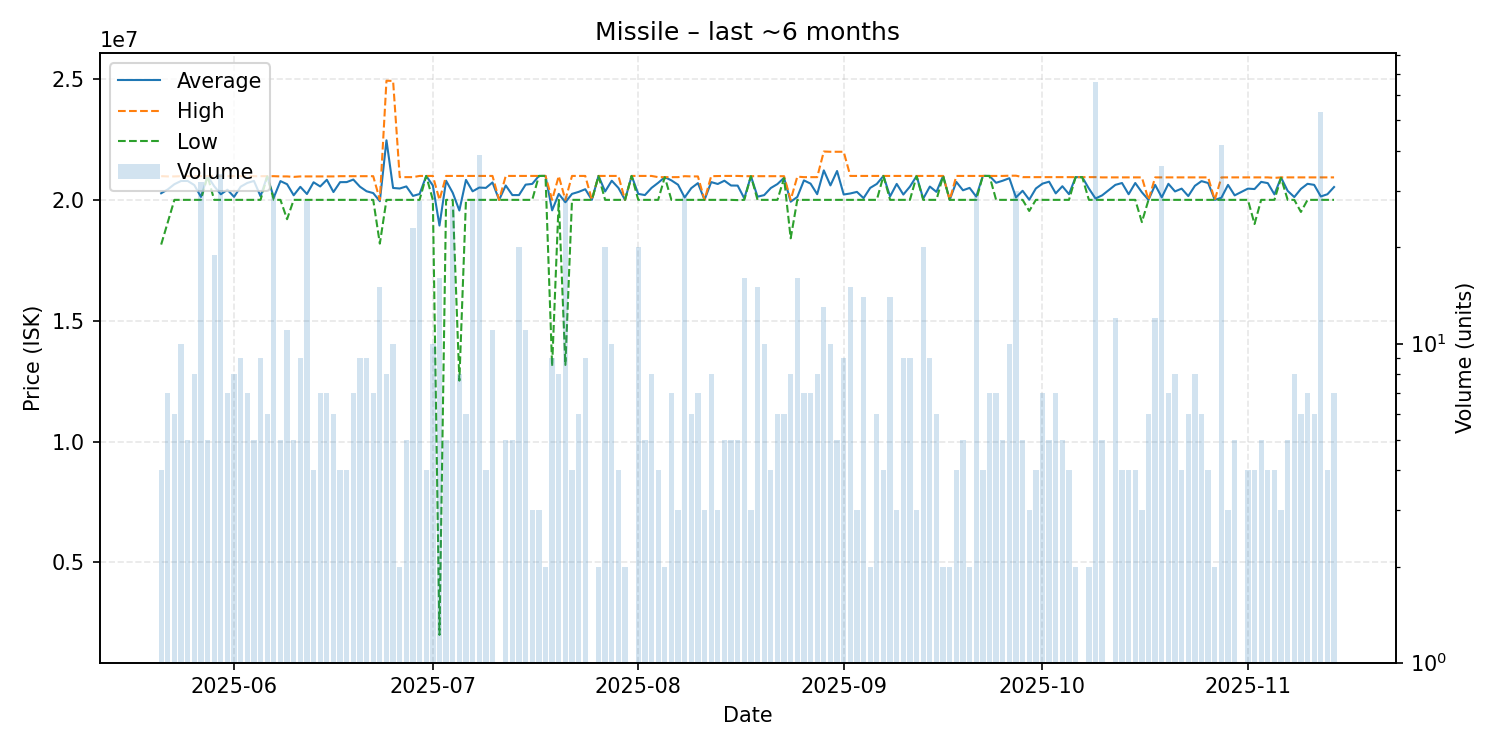

The data file committed next to this chart (first rows):
date, average, highest, lowest, order_count, volume
2025-05-21, 20272500, 20980000, 18150000, 4, 4
2025-05-22, 20432857, 20970000, 19080000, 7, 7
2025-05-23, 20648333, 20970000, 20000000, 6, 6
2025-05-24, 20781000, 20980000, 20000000, 10, 10
2025-05-25, 20782000, 20980000, 20000000, 5, 5
2025-05-26, 20612500, 20980000, 20000000, 8, 8
2025-05-27, 20122500, 20980000, 20000000, 12, 32
2025-05-28, 20980000, 20980000, 20980000, 5, 5
2025-05-29, 20567368, 20980000, 20000000, 15, 19
2025-05-30, 20230588, 20980000, 20000000, 14, 34
2025-05-31, 20420000, 20980000, 20000000, 7, 7
2025-06-01, 20122500, 20980000, 20000000, 8, 8
2025-06-02, 20544444, 20980000, 20000000, 9, 9
2025-06-03, 20700000, 20980000, 20000000, 7, 7
2025-06-04, 20784000, 20980000, 20000000, 5, 5
2025-06-05, 20148889, 20980000, 20000000, 8, 9
2025-06-06, 20978333, 20980000, 20970000, 6, 6
2025-06-07, 20101034, 20980000, 20000000, 9, 29
2025-06-08, 20776000, 20970000, 20000000, 5, 5
2025-06-09, 20648182, 20970000, 19200000, 7, 11
2025-06-10, 20190000, 20950000, 20000000, 5, 5
2025-06-11, 20538889, 20970000, 20000000, 9, 9
2025-06-12, 20242500, 20970000, 20000000, 13, 28
2025-06-13, 20727500, 20970000, 20000000, 4, 4
2025-06-14, 20554286, 20970000, 20000000, 7, 7
2025-06-15, 20831429, 20970000, 20000000, 7, 7
2025-06-16, 20323333, 20970000, 20000000, 6, 6
2025-06-17, 20732500, 20980000, 20000000, 4, 4
2025-06-18, 20735000, 20980000, 20000000, 4, 4
2025-06-19, 20840000, 20980000, 20000000, 7, 7
2025-06-20, 20544444, 20980000, 20000000, 9, 9
2025-06-21, 20355556, 20980000, 20000000, 9, 9
2025-06-22, 20280000, 20980000, 20000000, 3, 7
2025-06-23, 19944667, 20000000, 18190000, 5, 15
2025-06-24, 22463750, 24930000, 20000000, 8, 8
2025-06-25, 20492000, 24920000, 20000000, 5, 10
2025-06-26, 20470000, 20940000, 20000000, 2, 2
2025-06-27, 20556000, 20940000, 20000000, 5, 5
2025-06-28, 20163478, 20940000, 20000000, 8, 23
2025-06-29, 20242143, 20990000, 20000000, 13, 28
2025-06-30, 20990000, 20990000, 20990000, 4, 4
2025-07-01, 20594000, 20990000, 20000000, 7, 10
2025-07-02, 18936938, 20000000, 2001000, 6, 16
2025-07-03, 20790000, 20990000, 20000000, 5, 5
2025-07-04, 20293333, 20990000, 20000000, 12, 27
2025-07-05, 19560000, 20990000, 12520000, 7, 8
2025-07-06, 20825000, 20990000, 20000000, 6, 6
2025-07-07, 20353214, 20990000, 20000000, 10, 28
2025-07-08, 20508718, 20990000, 20000000, 9, 39
2025-07-09, 20495000, 20990000, 20000000, 4, 4
2025-07-10, 20720000, 20990000, 20000000, 6, 11
2025-07-11, 20000000, 20000000, 20000000, 1, 1
2025-07-12, 20594000, 20990000, 20000000, 4, 5
2025-07-13, 20198000, 20990000, 20000000, 5, 5
2025-07-14, 20198000, 20990000, 20000000, 9, 20
2025-07-15, 20630000, 20990000, 20000000, 10, 11
2025-07-16, 20660000, 20990000, 20000000, 3, 3
2025-07-17, 20990000, 20990000, 20990000, 3, 3
2025-07-18, 20990000, 20990000, 20990000, 2, 2
2025-07-19, 19565556, 20000000, 13120000, 6, 9
... 116 more rows
